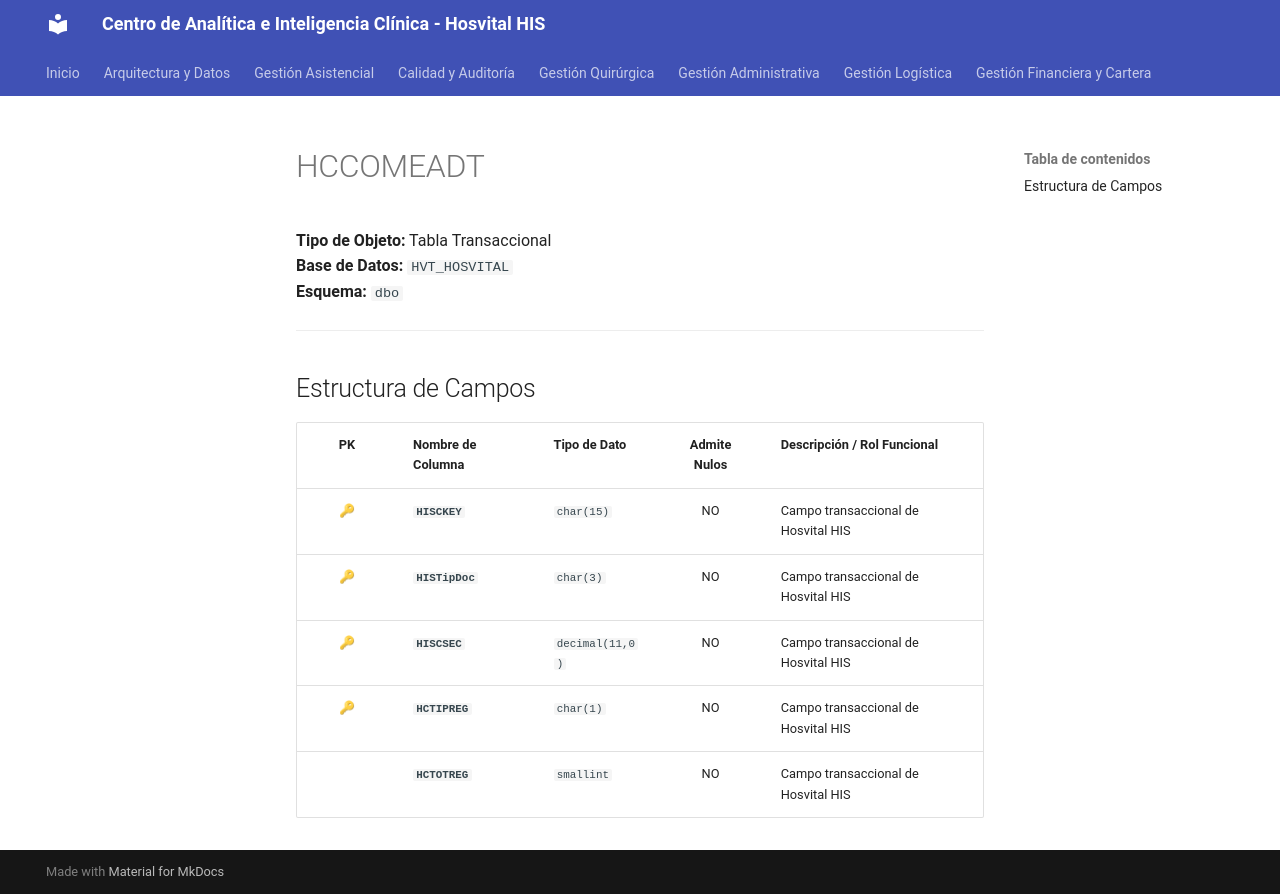

repository: SoporteSaludtech/superset-docs · page: diccionario-general/HCCOMEADT/index.html · generator: mkdocs

# HCCOMEADT

**Tipo de Objeto:** Tabla Transaccional  
**Base de Datos:** `HVT_HOSVITAL`  
**Esquema:** `dbo`

---

## Estructura de Campos

| PK | Nombre de Columna | Tipo de Dato | Admite Nulos | Descripción / Rol Funcional |
| :-: | :--- | :--- | :-: | :--- |
| 🔑 | **`HISCKEY`** | `char(15)` | NO | Campo transaccional de Hosvital HIS |
| 🔑 | **`HISTipDoc`** | `char(3)` | NO | Campo transaccional de Hosvital HIS |
| 🔑 | **`HISCSEC`** | `decimal(11,0)` | NO | Campo transaccional de Hosvital HIS |
| 🔑 | **`HCTIPREG`** | `char(1)` | NO | Campo transaccional de Hosvital HIS |
|  | **`HCTOTREG`** | `smallint` | NO | Campo transaccional de Hosvital HIS |
